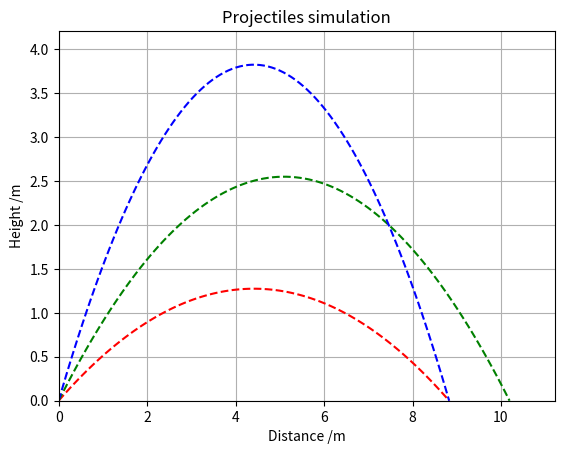

Generate this figure with matplotlib:
import numpy as np
import matplotlib.pyplot as plt

speed = 10
angle_1 = 30
angle_2 = 45
angle_3 = 60
g = 9.81

angle_1_rad = np.deg2rad(angle_1)
angle_2_rad = np.deg2rad(angle_2)
angle_3_rad = np.deg2rad(angle_3)

T_1 = 2 * speed * np.sin(angle_1_rad) / g
T_2 = 2 * speed * np.sin(angle_2_rad) / g
T_3 = 2 * speed * np.sin(angle_3_rad) / g

time_1 = np.linspace(0, T_1, 100)
time_2 = np.linspace(0, T_2, 100)
time_3 = np.linspace(0, T_3, 100)

x_1 = speed * np.cos(angle_1_rad) * time_1
x_2 = speed * np.cos(angle_2_rad) * time_2
x_3 = speed * np.cos(angle_3_rad) * time_3

y_1 = speed * np.sin(angle_1_rad) * time_1 - 0.5 * g * time_1**2
y_2 = speed * np.sin(angle_2_rad) * time_2 - 0.5 * g * time_2**2
y_3 = speed * np.sin(angle_3_rad) * time_3 - 0.5 * g * time_3**2

fig, ax = plt.subplots()

ax.plot(x_1, y_1, "r--")
ax.plot(x_2, y_2, "g--")
ax.plot(x_3, y_3, "b--")

ax.grid()

ax.set_ylim(0, max(y_3) + 0.1 * max(y_3))
ax.set_xlim(0, max(x_2) + 0.1 * max(x_2))
ax.set_title("Projectiles simulation")
ax.set_xlabel("Distance /m")
ax.set_ylabel("Height /m")

plt.show()
